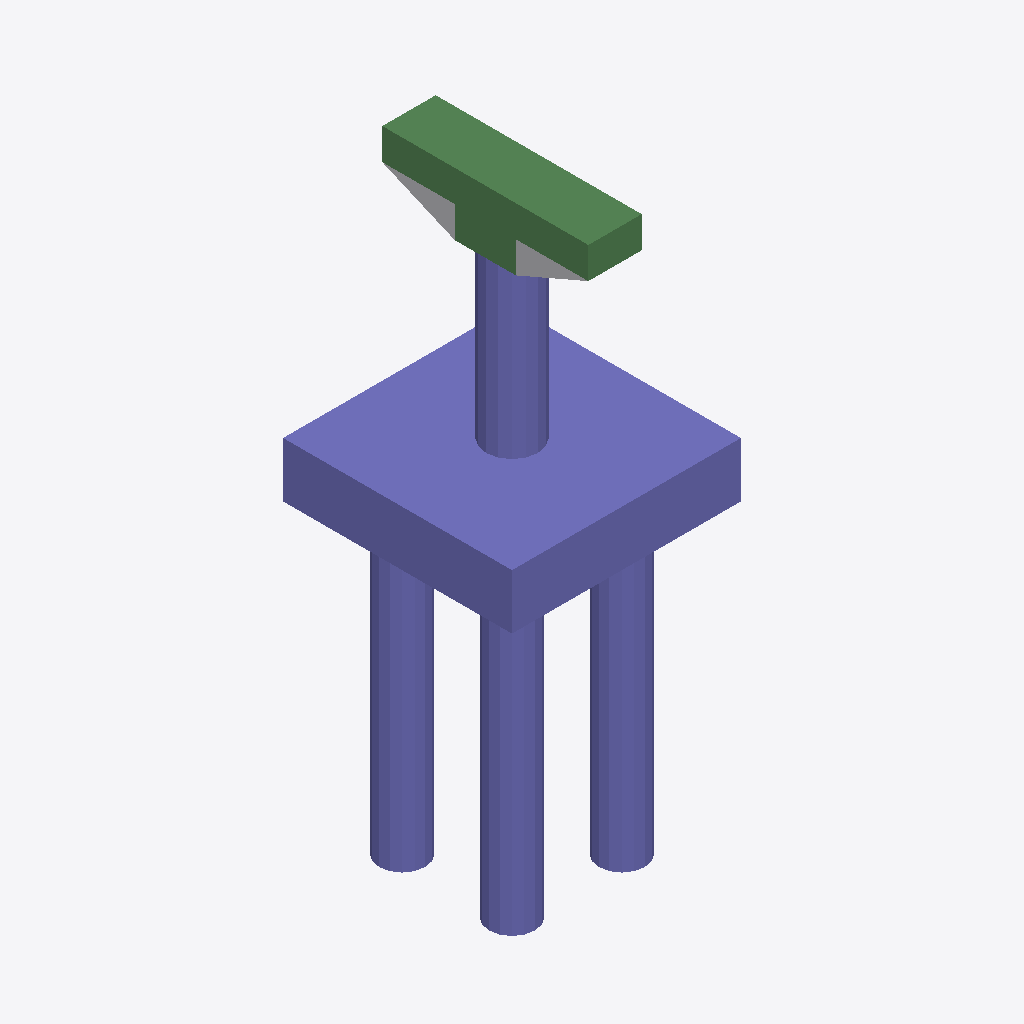
Isometric view of an IFC building model (IFC-SPF (STEP), schema IFC4, length unit foot), seen from the south-west, elements coloured by IFC class: 29 columns (violet), 6 beams (green), 1 other element (light grey).
Extent 7.5 m × 7.5 m × 19.4 m (x, y, z). Storeys (2): L1 at 0.00 m; L2 at 3.66 m. Elements (49): 42 IfcColumn, 6 IfcBeam, 1 IfcBuildingElementProxy.

HEADER;
FILE_DESCRIPTION(('ViewDefinition [ReferenceView_V1.2]','RevitIdentifiers [ContentGUID: ba364571-55f4-475c-bc26-ccc270adb87d, VersionGUID: 8b843ce6-a41d-400b-a92e-0fd5c451f79c, NumberOfSaves: 0]','CoordinateReference [CoordinateBase: Shared Coordinates]','ExchangeRequirement [Structural]'),'2;1');
FILE_NAME('D_45_2L_NF_P_Sub_updated.ifc','2026-06-13T13:00:57+05:30',(''),(''),'ODA SDAI 25.12','Autodesk - Revit 27.0.20.10 (ENU) - 27.0.20.10','');
FILE_SCHEMA(('IFC4'));
ENDSEC;
DATA;
#27=IFCPROJECT('2wDaLnLVH7NBmcpCAFKaUD',#6,'Project Number',$,$,'Project Name','Project Status',(#22),#2338);
#41=IFCSITE('2wDaLnLVH7NBmcpCAFKaUF',#6,'The site:1246212',$,$,#40,$,$,.ELEMENT.,(42,21,31,401672),(-71,-3,-24,-345703),0.0,$,$);
#31=IFCBUILDING('2wDaLnLVH7NBmcpCAFKaUC',#6,'Building Name',$,$,#30,$,'Building Name',.ELEMENT.,$,$,#28);
#34=IFCBUILDINGSTOREY('2JF4e6axWHqu3u0C1FZlmi',#6,'L1',$,$,#33,$,'L1',.ELEMENT.,0.0);
#38=IFCBUILDINGSTOREY('1ZGO8hrFCHqw0v0026FpFv',#6,'L2',$,$,#37,$,'L2',.ELEMENT.,12.0);
#844=IFCCOLUMN('2BX3pcf1r02wak3zN4GlEA',#6,'Column#61',$,$,#843,#840,'1246230',.NOTDEFINED.);
#1924=IFCCOLUMN('2BX3pcf1r02wak3zN4GlEo',#6,'Column#9',$,$,#1923,#1920,'1246254',.NOTDEFINED.);
#1795=IFCBEAM('2BX3pcf1r02wak3zN4GlEt',#6,'Beam#54',$,$,#1794,#1791,'1246251',.NOTDEFINED.);
#1337=IFCBEAM('2BX3pcf1r02wak3zN4GlEz',#6,'Beam#57',$,$,#1336,#1333,'1246241',.NOTDEFINED.);
#1255=IFCBEAM('2BX3pcf1r02wak3zN4GlE3',#6,'Beam#53',$,$,#1254,#1251,'1246239',.NOTDEFINED.);
#680=IFCBEAM('2BX3pcf1r02wak3zN4GlEE',#6,'Beam#52',$,$,#679,#676,'1246226',.NOTDEFINED.);
#1877=IFCBEAM('2BX3pcf1r02wak3zN4GlEn',#6,'Beam#59',$,$,#1876,#1873,'1246253',.NOTDEFINED.);
#76=IFCBUILDINGELEMENTPROXY('2BX3pcf1r02wak3zN4GlKZ',#6,'Structural Framing 1:Structural Framing 1:1245887',$,$,#75,#73,'1245887',.NOTDEFINED.);
#269=IFCCOLUMN('2BX3pcf1r02wak3zN4GlEL',#6,'Column#29',$,$,#268,#265,'1246217',.NOTDEFINED.);
#1173=IFCCOLUMN('2BX3pcf1r02wak3zN4GlE1',#6,'Column#45',$,$,#1172,#1169,'1246237',.NOTDEFINED.);
#598=IFCCOLUMN('2BX3pcf1r02wak3zN4GlEC',#6,'Column#42',$,$,#597,#594,'1246224',.NOTDEFINED.);
#1431=IFCCOLUMN('2BX3pcf1r02wak3zN4GlE$',#6,'Column#40',$,$,#1430,#1427,'1246243',.NOTDEFINED.);
#127=IFCCOLUMN('2BX3pcf1r02wak3zN4GlEQ',#6,'Column#48',$,$,#126,#123,'1246214',.NOTDEFINED.);
#175=IFCCOLUMN('2BX3pcf1r02wak3zN4GlER',#6,'Column#50',$,$,#174,#171,'1246215',.NOTDEFINED.);
#457=IFCCOLUMN('2BX3pcf1r02wak3zN4GlEH',#6,'Column#32',$,$,#456,#453,'1246221',.NOTDEFINED.);
#645=IFCCOLUMN('2BX3pcf1r02wak3zN4GlED',#6,'Column#33',$,$,#644,#641,'1246225',.NOTDEFINED.);
#762=IFCCOLUMN('2BX3pcf1r02wak3zN4GlE8',#6,'Column#49',$,$,#761,#758,'1246228',.NOTDEFINED.);
#1032=IFCCOLUMN('2BX3pcf1r02wak3zN4GlE6',#6,'Column#26',$,$,#1031,#1028,'1246234',.NOTDEFINED.);
#1619=IFCCOLUMN('2BX3pcf1r02wak3zN4GlEx',#6,'Column#36',$,$,#1618,#1615,'1246247',.NOTDEFINED.);
#1842=IFCCOLUMN('2BX3pcf1r02wak3zN4GlEm',#6,'Column#34',$,$,#1841,#1838,'1246252',.NOTDEFINED.);
#2018=IFCCOLUMN('2BX3pcf1r02wak3zN4GlEi',#6,'Column#38',$,$,#2017,#2014,'1246256',.NOTDEFINED.);
#2159=IFCCOLUMN('2BX3pcf1r02wak3zN4GlEl',#6,'Column#24',$,$,#2158,#2155,'1246259',.NOTDEFINED.);
#410=IFCCOLUMN('2BX3pcf1r02wak3zN4GlEG',#6,'Column#25',$,$,#409,#406,'1246220',.NOTDEFINED.);
#985=IFCCOLUMN('2BX3pcf1r02wak3zN4GlE5',#6,'Column#30',$,$,#984,#981,'1246233',.NOTDEFINED.);
#1666=IFCCOLUMN('2BX3pcf1r02wak3zN4GlEq',#6,'Column#37',$,$,#1665,#1662,'1246248',.NOTDEFINED.);
#2065=IFCCOLUMN('2BX3pcf1r02wak3zN4GlEj',#6,'Column#41',$,$,#2064,#2061,'1246257',.NOTDEFINED.);
#2112=IFCCOLUMN('2BX3pcf1r02wak3zN4GlEk',#6,'Column#28',$,$,#2111,#2108,'1246258',.NOTDEFINED.);
#1126=IFCCOLUMN('2BX3pcf1r02wak3zN4GlE0',#6,'Column#46',$,$,#1125,#1122,'1246236',.NOTDEFINED.);
#1572=IFCCOLUMN('2BX3pcf1r02wak3zN4GlEw',#6,'Column#44',$,$,#1571,#1568,'1246246',.NOTDEFINED.);
#938=IFCCOLUMN('2BX3pcf1r02wak3zN4GlE4',#6,'Column#21',$,$,#937,#934,'1246232',.NOTDEFINED.);
#1384=IFCCOLUMN('2BX3pcf1r02wak3zN4GlE_',#6,'Column#22',$,$,#1383,#1380,'1246242',.NOTDEFINED.);
#2253=IFCCOLUMN('2BX3pcf1r02wak3zN4GlEf',#6,'Column#20',$,$,#2252,#2249,'1246261',.NOTDEFINED.);
#809=IFCCOLUMN('2BX3pcf1r02wak3zN4GlE9',#6,'Column#17',$,$,#808,#805,'1246229',.NOTDEFINED.);
#715=IFCBEAM('2BX3pcf1r02wak3zN4GlEF',#6,'Beam#56',$,$,#714,#711,'1246227',.NOTDEFINED.);
#363=IFCCOLUMN('2BX3pcf1r02wak3zN4GlEN',#6,'Column#16',$,$,#362,#359,'1246219',.NOTDEFINED.);
#1079=IFCCOLUMN('2BX3pcf1r02wak3zN4GlE7',#6,'Column#18',$,$,#1078,#1075,'1246235',.NOTDEFINED.);
ENDSEC;
